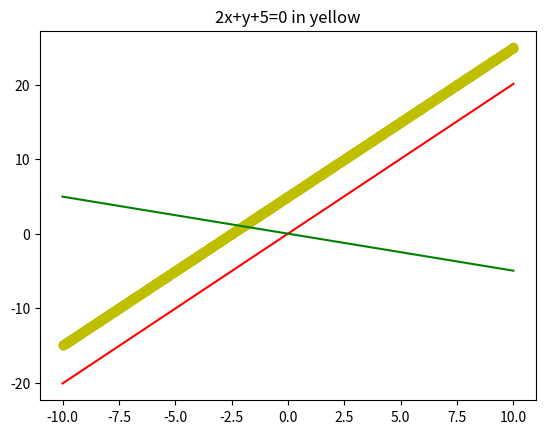

Here is the Python script that generated this plot:
import math
import numpy as np
import matplotlib.pyplot as plt
from numpy import linalg as LA
x = np.linspace(-10,10,1000)
a,b,c = [2,1,5]
y = (a*x+c)/b
# plt.plot(x,y,'g')
yran = y+np.random.randn(1000)
#print(yran)
a = np.cov(np.array([x,yran]))
#print(a)
u,v = LA.eig(a)
#print(u)
#print(v)
plt.scatter(x,y,c='y')
x1 = np.linspace(-10,10,1000)
a,b = v[0]
y1 = a*x/b
plt.plot(x1,y1,c='r')
x1 = np.linspace(-10,10,1000)
a,b = v[1]
y1 = a*x/b
plt.plot(x1,y1,c='g')
plt.title('2x+y+5=0 in yellow')
plt.show()